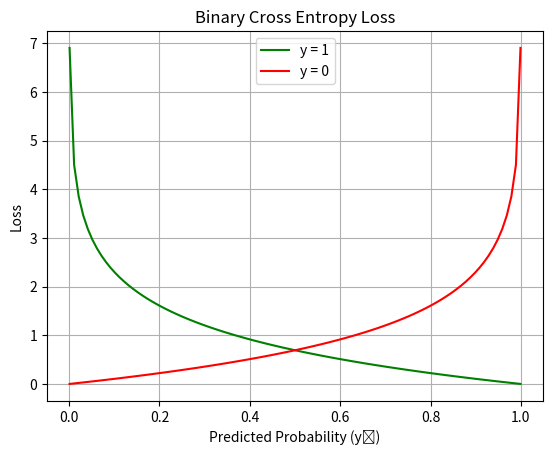

The matplotlib source for this figure:
import numpy as np

def sigmoid(z):
    return 1 / (1 + np.exp(-z))

z_values = np.array([-5, 0, 1, 5])
print(sigmoid(z_values))

y = 1
y_hat = 0.9

loss = - (y * np.log(y_hat) + (1 - y) * np.log(1 - y_hat))
print(loss)  # should be small, because prediction is good

import matplotlib.pyplot as plt

# Prediction probabilities from 0.001 to 0.999
y_hat = np.linspace(0.001, 0.999, 100)

# Loss when true label is 1
loss_y1 = -np.log(y_hat)

# Loss when true label is 0
loss_y0 = -np.log(1 - y_hat)

# Plotting
plt.plot(y_hat, loss_y1, label="y = 1", color='green')
plt.plot(y_hat, loss_y0, label="y = 0", color='red')
plt.title("Binary Cross Entropy Loss")
plt.xlabel("Predicted Probability (ŷ)")
plt.ylabel("Loss")
plt.legend()
plt.grid(True)
plt.show()
